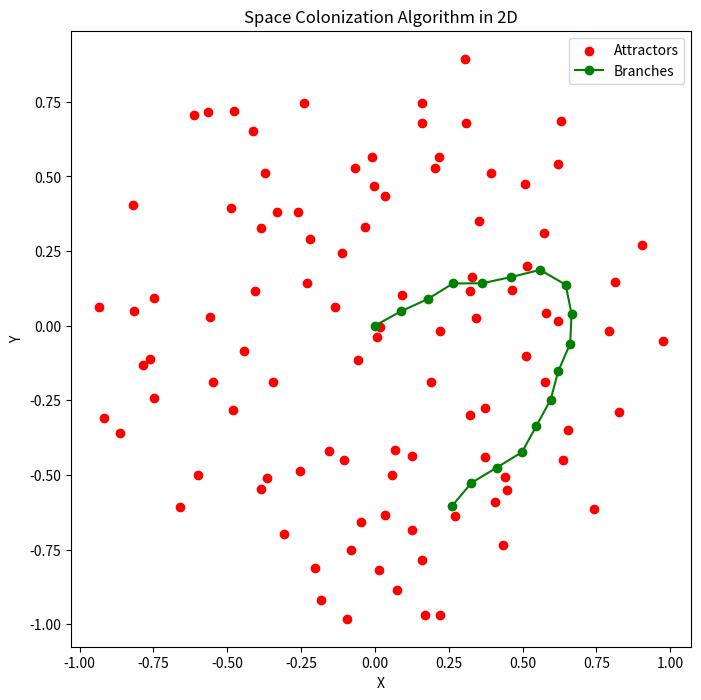

This figure's Python source:
import numpy as np
import matplotlib.pyplot as plt
from scipy.spatial import cKDTree

class AttractionPoint:
    def __init__(self, x, y):
        self.pos = np.array([x, y])

class TreeNode:
    def __init__(self, x, y):
        self.pos = np.array([x, y])
        self.x = x
        self.y = y

class Tree:
    def __init__(self, root):
        self.root = root
        self.nodes = [self.root]
        self.transition_map = {}

    def add_child(self, parent, child):
        if child in self.nodes:
            raise ValueError("Child already exists in the tree")
        if parent in self.nodes:
            self.transition_map[child] = parent
            self.nodes.append(child)
        else:
            raise ValueError("Parent does not exist in the tree")

    def is_leaf(self, node):
        if node not in self.nodes:
            raise ValueError("Node does not exist in the tree")
        return node not in self.transition_map.values()

    def num_children(self, node):
        if node not in self.nodes:
            raise ValueError("Node does not exist in the tree")
        return list(self.transition_map.values()).count(node)

    def get_children(self, parent):
        if parent not in self.nodes:
            raise ValueError("Parent does not exist in the tree")
        return [child for child in self.transition_map if self.transition_map[child] == parent]

    def get_level(self, node):
        if node not in self.nodes:
            raise ValueError("Node does not exist in the tree")
        if node == self.root:
            return 0
        x = self.transition_map[node]
        level = 1
        while x != self.root:
            x = self.transition_map[x]
            if self.num_children(x) > 1:
                level += 1
        return level

class Simulation:
    def __init__(self, crown_attraction_points, radius_of_influence, kill_distance, D, branch_min_width):
        self.d_i = radius_of_influence
        self.d_k = kill_distance
        self.D = D
        self.iter_num = 0
        x, y = crown_attraction_points
        self.attraction_pts = [AttractionPoint(i, j) for i, j in zip(x, y)]
        self.nodes = []
        root = TreeNode(0.5, 0)
        self.nodes.append(root)
        self.closest_node = {attr_pt: None for attr_pt in self.attraction_pts}
        self.closest_dist = {attr_pt: np.inf for attr_pt in self.attraction_pts}
        self._update_closest_node(self.nodes[0])
        self.branches = []
        self.branching_tree = Tree(root)
        self.branch_min_width = branch_min_width
        self.branch_width = {}

    def _update_closest_node(self, node):
        kill_candidates = []
        for attr_pt in self.closest_node:
            old_smallest = self.closest_dist[attr_pt]
            dist = np.linalg.norm(attr_pt.pos - node.pos)
            if dist < self.d_k:
                kill_candidates.append(attr_pt)
                continue
            if dist < self.d_i and dist < old_smallest:
                self.closest_node[attr_pt] = node
                self.closest_dist[attr_pt] = dist
        for attr_pt in kill_candidates:
            del self.closest_node[attr_pt]
            del self.closest_dist[attr_pt]

    def _report(self):
        print(f'\tREPORT FOR ITERATION {self.iter_num}')
        print('Number of nodes:', len(self.nodes))
        print('Number of attraction points:', len(self.closest_node))
        print()
        x = [node.x for node in self.nodes]
        y = [node.y for node in self.nodes]
        plt.scatter(x, y, s=2, c='slategray')
        plt.xlim(-3, 3)
        plt.ylim(0, 8)
        plt.title(f'Skeleton progress for iteration {self.iter_num}')
        plt.axis('off')
        plt.show()
        print()

def generate_attractors(num_attractors, radius=1):
    attractors = []
    for _ in range(num_attractors):
        theta = np.random.uniform(0, 2 * np.pi)
        r = radius * np.sqrt(np.random.uniform(0, 1))
        x = r * np.cos(theta)
        y = r * np.sin(theta)
        attractors.append([x, y])
    return np.array(attractors)

def grow_branches(attractors, initial_branches, iterations, attraction_distance, kill_distance):
    branches = initial_branches.copy()
    for i in range(iterations):
        if len(attractors) == 0:
            break
        branch_tree = cKDTree(branches)
        attractor_indices_to_delete = []
        branch_growth_vectors = {tuple(branch.astype(float)): np.array([0.0, 0.0]) for branch in branches}

        for attractor_index, attractor in enumerate(attractors):
            distance, branch_index = branch_tree.query(attractor, distance_upper_bound=attraction_distance)
            if distance < attraction_distance:
                branch = branches[branch_index]
                branch_growth_vectors[tuple(branch.astype(float))] += attractor - branch
                if distance < kill_distance:
                    attractor_indices_to_delete.append(attractor_index)

        for branch, growth_vector in branch_growth_vectors.items():
            if np.linalg.norm(growth_vector) > 0:
                new_branch = np.array(branch) + growth_vector / np.linalg.norm(growth_vector) * 0.1
                branches = np.vstack([branches, new_branch])

        attractors = np.delete(attractors, attractor_indices_to_delete, axis=0)

        print(f"\rProgress: {(i + 1) / iterations * 100:.2f}%", end='')

    return branches

# Parameters
num_attractors = 100
initial_branches = np.array([[0, 0]])  # Initial branch position
iterations = 200
attraction_distance = 0.5
kill_distance = 0.48

# Generate attractors and grow the branches
attractors = generate_attractors(num_attractors)
branches = grow_branches(attractors, initial_branches, iterations, attraction_distance, kill_distance)

# Plot
plt.figure(figsize=(8, 8))
plt.scatter(attractors[:, 0], attractors[:, 1], color='red', label='Attractors')
plt.plot(branches[:, 0], branches[:, 1], color='green', marker='o', label='Branches')
plt.xlabel('X')
plt.ylabel('Y')
plt.title('Space Colonization Algorithm in 2D')
plt.legend()
plt.show()
